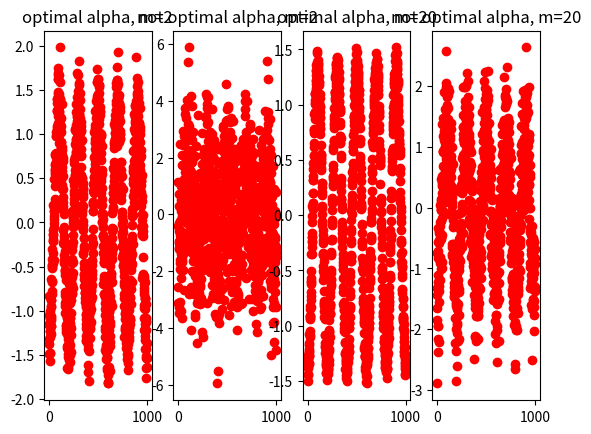

This chart was generated by the following Python code:
import numpy as np
import matplotlib.pyplot as plt

length = 1000
periods = 5
time = np.arange(0,length,1)

#add noise

r = 1 # I just chose any numbers
w = 10
m = 2
t = 0.1
a = np.sqrt(m/(t*w*w*2))*np.exp(-r)

amplitude = a*a-np.sinh(r)**2

std_z = np.sqrt(np.exp(-2*r)/(4*w*w*a*a)+w*w*t*t/(m*m)*a*a*np.exp(2*r))

signal = np.zeros(shape= length)

for i in range(length):
    signal[i] = amplitude*np.cos(2.*np.pi*i*periods/length) + np.random.normal(0,std_z,1) # add noise

f, (ax1, ax2,ax3,ax4) = plt.subplots(1, 4)

ax1.plot(time,signal,'ro')
ax1.set_title("optimal alpha, m=2")

a = a*10
std_z = np.sqrt(np.exp(-2*r)/(4*w*w*a*a)+w*w*t*t/(m*m)*a*a*np.exp(2*r))

for i in range(length):
    signal[i] = amplitude*np.cos(2.*np.pi*i*periods/length) + np.random.normal(0,std_z,1) # add noise


ax2.plot(time,signal,'ro')
ax2.set_title("not optimal alpha, m=2")

m = 20
a = np.sqrt(m/(t*w*w*2))*np.exp(-r)
std_z = np.sqrt(np.exp(-2*r)/(4*w*w*a*a)+w*w*t*t/(m*m)*a*a*np.exp(2*r))

for i in range(length):
    signal[i] = amplitude*np.cos(2.*np.pi*i*periods/length) + np.random.normal(0,std_z,1) # add noise

ax3.plot(time,signal,'ro')
ax3.set_title("optimal alpha, m=20")

a = a*10
std_z = np.sqrt(np.exp(-2*r)/(4*w*w*a*a)+w*w*t*t/(m*m)*a*a*np.exp(2*r))

for i in range(length):
    signal[i] = amplitude*np.cos(2.*np.pi*i*periods/length) + np.random.normal(0,std_z,1) # add noise

ax4.plot(time,signal,'ro')
ax4.set_title("not optimal alpha, m=20")

plt.show()